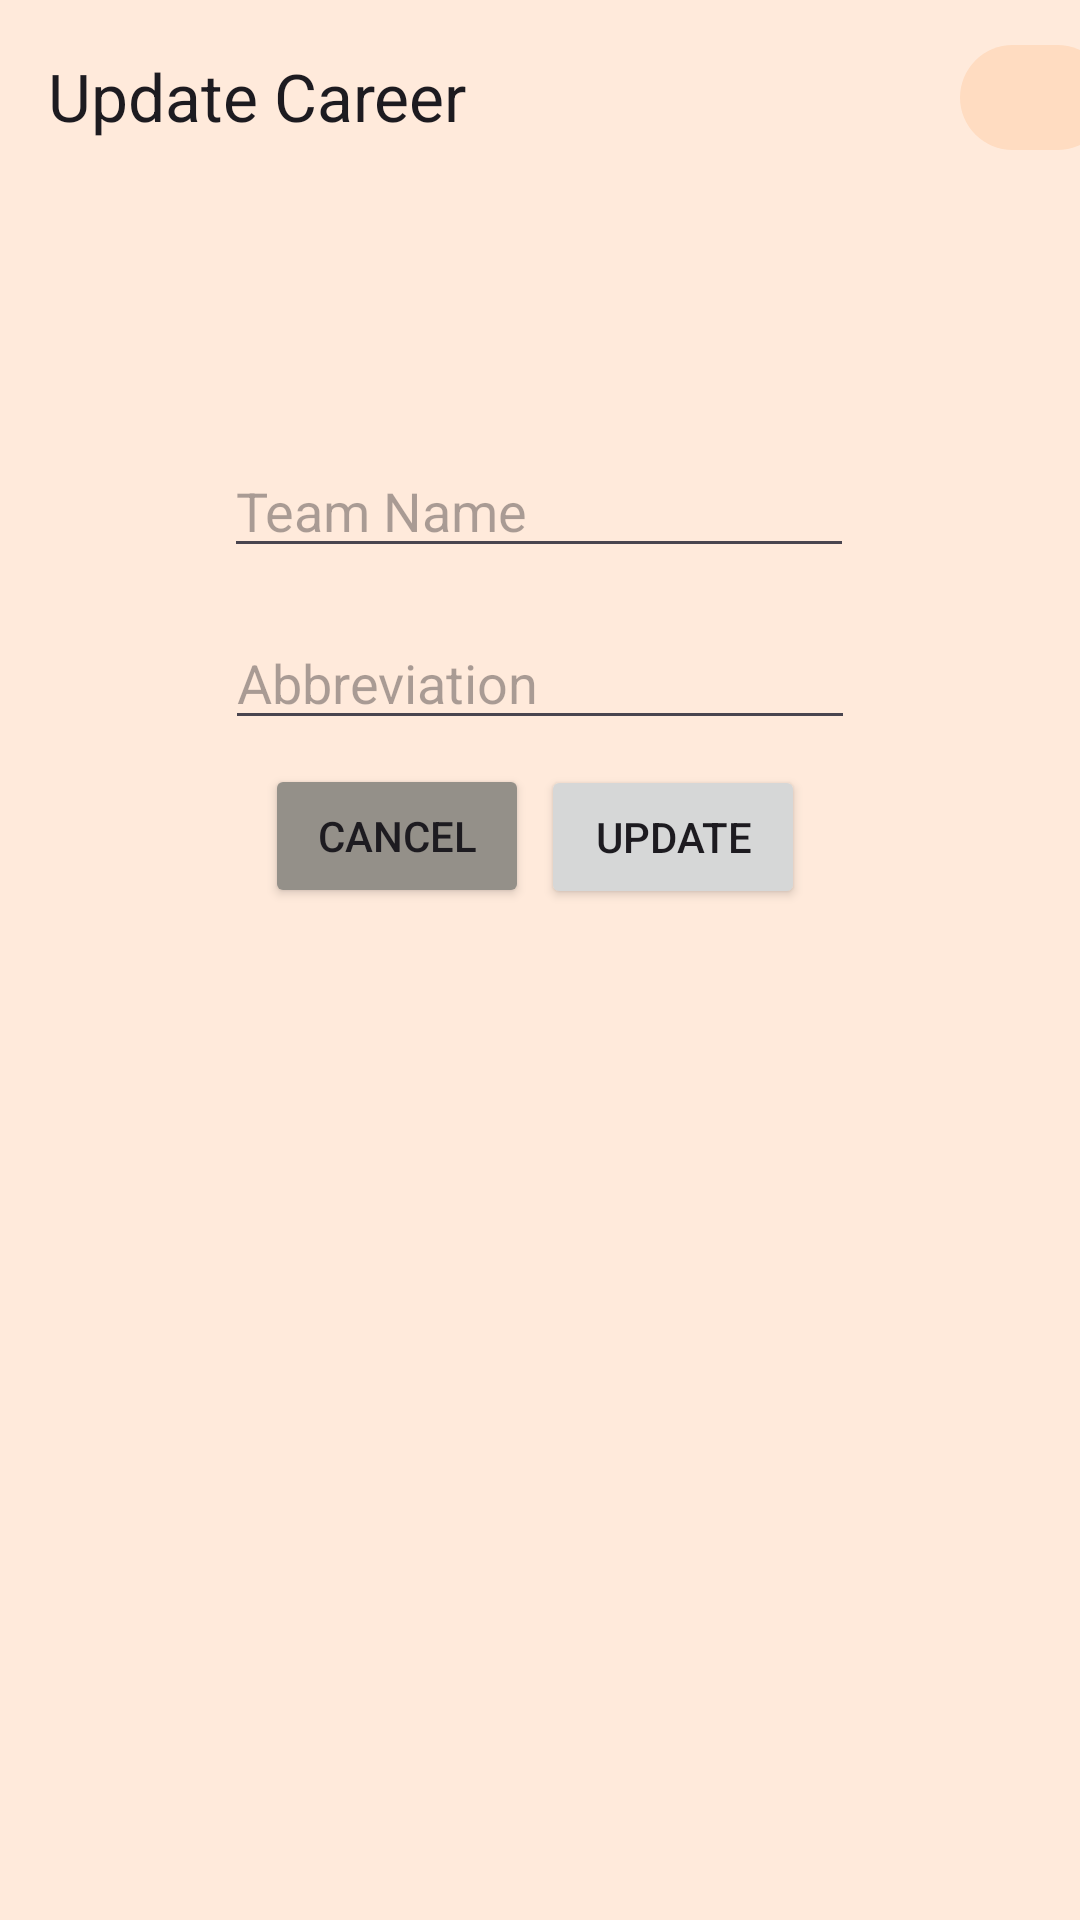

This screen was rendered from an Android layout file. Write that file and the resources it references.
<!-- AndroidManifest.xml: application theme AppTheme -->
<!-- res/layout/activity_update_careers.xml -->
<?xml version="1.0" encoding="utf-8"?>
<androidx.coordinatorlayout.widget.CoordinatorLayout xmlns:android="http://schemas.android.com/apk/res/android"
    xmlns:app="http://schemas.android.com/apk/res-auto"
    xmlns:tools="http://schemas.android.com/tools"
    android:id="@+id/mainLayout"
    android:layout_width="match_parent"
    android:layout_height="match_parent"
    tools:context=".UpdateCareersActivity">

    <com.google.android.material.appbar.AppBarLayout
        android:id="@+id/appBarLayout"
        android:layout_width="match_parent"
        android:layout_height="wrap_content"
        app:layout_constraintEnd_toEndOf="parent"
        app:layout_constraintStart_toStartOf="parent"
        app:layout_constraintTop_toTopOf="parent">

        <com.google.android.material.appbar.MaterialToolbar
            android:id="@+id/topAppBar"
            android:layout_width="match_parent"
            android:layout_height="wrap_content"
            android:background="@color/window"
            android:minHeight="?attr/actionBarSize"
            app:menu="@menu/top_app_bar"
            app:navigationIcon="@drawable/baseline_arrow_back_24"
            app:title="Update Career" />

    </com.google.android.material.appbar.AppBarLayout>

    

    <androidx.core.widget.NestedScrollView
        android:id="@+id/nestedScrollView"
        android:layout_width="match_parent"
        android:layout_height="match_parent"
        app:layout_behavior="@string/appbar_scrolling_view_behavior">

    </androidx.core.widget.NestedScrollView>

    <androidx.constraintlayout.widget.ConstraintLayout
        android:id="@+id/constraintLayout"
        android:layout_width="match_parent"
        android:layout_height="665dp"
        app:layout_constraintTop_toBottomOf="@+id/appBarLayout">

        <EditText
            android:id="@+id/teamName2"
            android:layout_width="wrap_content"
            android:layout_height="wrap_content"
            android:layout_marginTop="148dp"
            android:ems="10"
            android:hint="Team Name"
            android:inputType="text"
            app:layout_constraintEnd_toEndOf="parent"
            app:layout_constraintHorizontal_bias="0.497"
            app:layout_constraintStart_toStartOf="parent"
            app:layout_constraintTop_toTopOf="parent" />

        <EditText
            android:id="@+id/teamAbbriv2"
            android:layout_width="wrap_content"
            android:layout_height="wrap_content"
            android:layout_marginTop="16dp"
            android:ems="10"
            android:hint="Abbreviation"
            android:inputType="text"
            app:layout_constraintEnd_toEndOf="parent"
            app:layout_constraintStart_toStartOf="parent"
            app:layout_constraintTop_toBottomOf="@+id/teamName2" />

        <Button
            android:id="@+id/update_buttom"
            android:layout_width="wrap_content"
            android:layout_height="wrap_content"
            android:layout_marginTop="8dp"
            android:onClick="trophyCabinet"
            android:text="Update"
            app:layout_constraintBottom_toBottomOf="parent"
            app:layout_constraintEnd_toEndOf="parent"
            app:layout_constraintHorizontal_bias="0.663"
            app:layout_constraintStart_toStartOf="parent"
            app:layout_constraintTop_toBottomOf="@+id/teamAbbriv2"
            app:layout_constraintVertical_bias="0.001" />

        <Button
            android:id="@+id/cancel2"
            android:layout_width="wrap_content"
            android:layout_height="wrap_content"
            android:layout_marginTop="8dp"
            android:layout_marginEnd="5dp"
            android:backgroundTint="#949089"
            android:onClick="myCareers"

            android:text="Cancel"
            app:layout_constraintBottom_toBottomOf="parent"
            app:layout_constraintEnd_toEndOf="parent"
            app:layout_constraintHorizontal_bias="0.331"
            app:layout_constraintStart_toStartOf="parent"
            app:layout_constraintTop_toBottomOf="@+id/teamAbbriv2"
            app:layout_constraintVertical_bias="0.0" />


    </androidx.constraintlayout.widget.ConstraintLayout>

    <ImageButton
        android:id="@+id/home"
        android:layout_width="50dp"
        android:layout_height="35dp"
        android:layout_marginStart="320dp"
        android:layout_marginEnd="15dp"
        android:layout_marginTop="15dp"
        android:backgroundTint="@color/home"
        android:onClick="goHome"
        app:layout_anchor="@+id/appBarLayout"
        app:layout_anchorGravity="end|top"
        app:srcCompat="@drawable/baseline_home_filled_24"
        android:background="@drawable/rounded_button"
        android:shape="rectangle"
        />
</androidx.coordinatorlayout.widget.CoordinatorLayout>
<!-- resources referenced by this layout -->
<resources>
  <color name="home">#FFDCC1</color>
  <color name="window">#FFEADB</color>
  <!-- drawable rounded_button (drawable) -->
  <?xml version="1.0" encoding="utf-8"?>
  
  
      <shape xmlns:android="http://schemas.android.com/apk/res/android"
          android:shape="rectangle">
          <solid android:color="@color/md_theme_light_primary" />
          <corners android:radius="25dp" /> 
      </shape>
  <style name="AppTheme" parent="Theme.Material3.Light">
          <item name="android:windowBackground">@color/window</item>
          <item name="colorPrimary">@color/md_theme_light_primary</item>
          <item name="colorOnPrimary">@color/md_theme_light_onPrimary</item>
          <item name="colorPrimaryContainer">@color/md_theme_light_primaryContainer</item>
          <item name="colorOnPrimaryContainer">@color/md_theme_light_onPrimaryContainer</item>
          <item name="colorError">@color/md_theme_light_error</item>
          <item name="colorOnError">@color/md_theme_light_onError</item>
          <item name="colorErrorContainer">@color/md_theme_light_errorContainer</item>
          <item name="colorOnErrorContainer">@color/md_theme_light_onErrorContainer</item>
          <item name="colorOnBackground">@color/md_theme_light_onBackground</item>
          <item name="colorSurface">@color/md_theme_light_surface</item>
          <item name="colorOnSurface">@color/md_theme_light_onSurface</item>
          <item name="windowNoTitle">true</item>
  
  </style>
  <color name="md_theme_light_primary">#D69C6A</color>
  <color name="md_theme_light_onPrimary">#FFFFFF</color>
  <color name="md_theme_light_primaryContainer">#FFDCC1</color>
  <color name="md_theme_light_onPrimaryContainer">#A67547</color>
  <color name="md_theme_light_error">#BA1A1A</color>
  <color name="md_theme_light_onError">#FFFFFF</color>
  <color name="md_theme_light_errorContainer">#FFDAD6</color>
  <color name="md_theme_light_onErrorContainer">#410002</color>
  <color name="md_theme_light_onBackground">#1C1B1F</color>
  <color name="md_theme_light_surface">#FFFBFE</color>
  <color name="md_theme_light_onSurface">#1C1B1F</color>
</resources>
